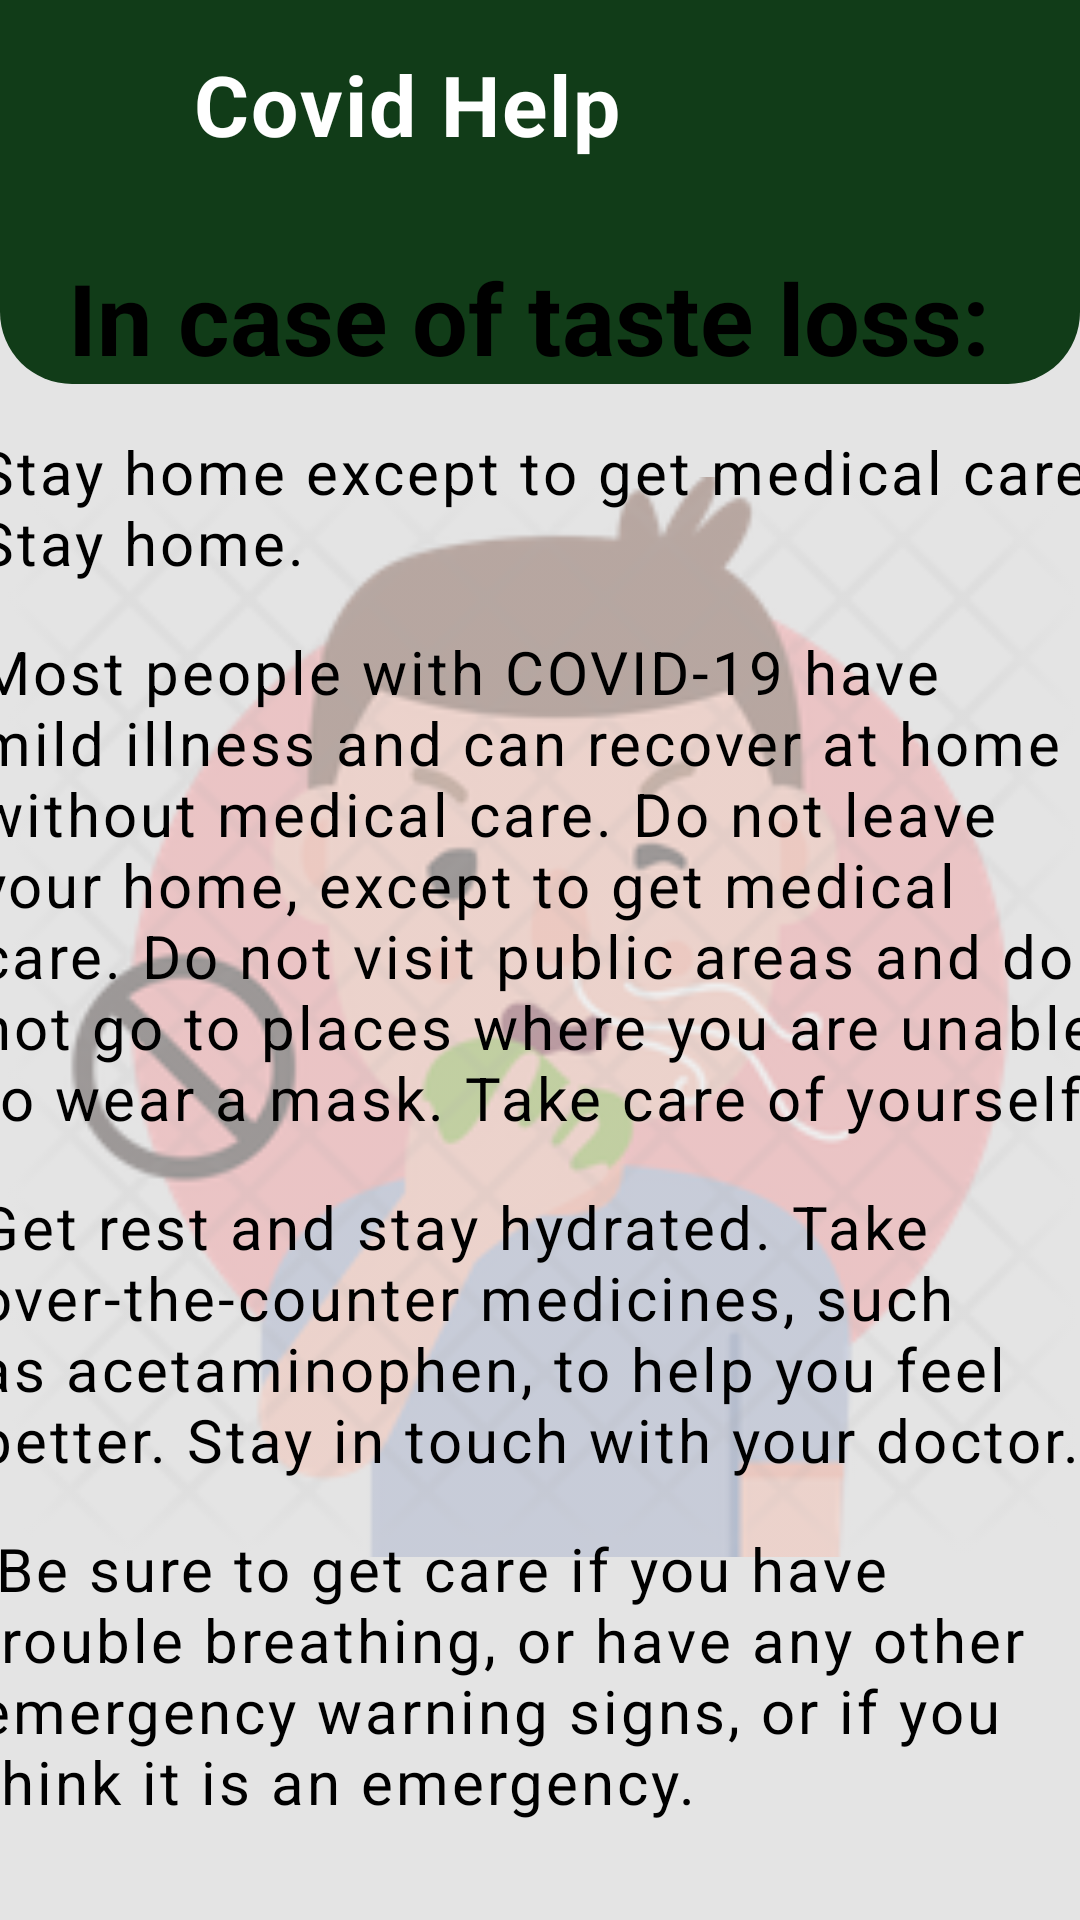

Here is an Android app screen rendered from its layout file. Give the layout XML and the strings, colors and styles it references.
<!-- AndroidManifest.xml: application theme Theme.Firebaseemail -->
<!-- res/layout/layout_help_taste.xml -->
<?xml version="1.0" encoding="utf-8"?>
<androidx.constraintlayout.widget.ConstraintLayout xmlns:android="http://schemas.android.com/apk/res/android"
    xmlns:app="http://schemas.android.com/apk/res-auto"
    xmlns:tools="http://schemas.android.com/tools"
    android:layout_width="match_parent"
    android:layout_height="match_parent"
    android:background="#e4e4e4"
    tools:context=".MainActivity"
    tools:ignore="HardcodedText">

    <ImageView
        android:paddingTop="38dp"
        android:layout_width="match_parent"
        android:layout_height="match_parent"
        android:alpha="0.4"


        android:src="@drawable/taste_bg" />


    <View
        android:id="@+id/view"
        android:layout_width="match_parent"
        android:layout_height="128dp"
        android:background="@drawable/custom_rectangle"
        app:layout_constraintEnd_toEndOf="parent"
        app:layout_constraintStart_toStartOf="parent"
        app:layout_constraintTop_toTopOf="parent" />

    <ImageButton
        android:id="@+id/backB"
        android:layout_width="40dp"
        android:layout_height="40dp"
        android:layout_marginStart="16dp"
        android:layout_marginTop="16dp"
        android:background="?attr/selectableItemBackground"
        android:padding="8dp"
        android:src="@drawable/ic_back"
        app:layout_constraintStart_toStartOf="parent"
        app:layout_constraintTop_toTopOf="parent" />

    <TextView
        android:id="@+id/textView"
        android:layout_width="wrap_content"
        android:layout_height="wrap_content"
        android:layout_marginStart="8dp"
        android:layout_marginTop="16dp"
        android:gravity="center_horizontal"
        android:letterSpacing="0.025"
        android:text="Covid Help "
        android:textColor="@color/white"
        android:textSize="28sp"
        android:textStyle="bold"
        app:layout_constraintStart_toEndOf="@+id/backB"
        app:layout_constraintTop_toTopOf="parent" />

    <ImageButton
        android:id="@+id/logOutB"
        android:layout_width="wrap_content"
        android:layout_height="wrap_content"
        android:layout_marginTop="16dp"
        android:layout_marginEnd="16dp"
        android:background="?attr/selectableItemBackground"
        android:padding="8dp"
        android:src="@drawable/ic_logout"
        app:layout_constraintCircleRadius="24dp"
        app:layout_constraintEnd_toEndOf="parent"
        app:layout_constraintTop_toTopOf="parent" />




    <LinearLayout
        android:layout_width="409dp"
        android:layout_height="601dp"
        android:orientation="vertical"
        tools:layout_editor_absoluteX="1dp"
        tools:layout_editor_absoluteY="129dp"
        app:layout_constraintTop_toBottomOf="@+id/view"
        app:layout_constraintBottom_toBottomOf="parent"
        app:layout_constraintRight_toRightOf="parent"
        app:layout_constraintLeft_toLeftOf="parent">

        <TextView

            android:layout_width="match_parent"
            android:layout_height="wrap_content"
            android:text="In case of taste loss: "
            android:textAlignment="center"
            android:textColor="@color/black"
            android:textSize="33sp"

            android:textStyle="bold" />




            <TextView
                android:paddingLeft="16dp"
                android:paddingRight="16dp"
                android:letterSpacing="0.05"
                android:paddingTop="16dp"
                android:paddingBottom="8dp"
                android:layout_width="wrap_content"
                android:layout_height="wrap_content"
                android:text="Stay home except to get medical care
Stay home."

                android:textColor="@color/black"
                android:textSize="20sp"

                />

            <TextView
                android:paddingLeft="16dp"
                android:paddingRight="16dp"
                android:letterSpacing="0.05"
android:paddingTop="8dp"
android:paddingBottom="8dp"
                android:layout_width="wrap_content"
                android:layout_height="wrap_content"
                android:text="Most people with COVID-19 have mild illness and can recover at home without medical care. Do not leave your home, except to get medical care. Do not visit public areas and do not go to places where you are unable to wear a mask.
Take care of yourself. "

                android:textColor="@color/black"
                android:textSize="20sp"

                />

            <TextView
                android:paddingLeft="16dp"
                android:paddingRight="16dp"
                android:letterSpacing="0.05"
                android:paddingTop="8dp"
                android:paddingBottom="8dp"
                android:layout_width="wrap_content"
                android:layout_height="wrap_content"
                android:text="Get rest and stay hydrated. Take over-the-counter medicines, such as acetaminophen, to help you feel better.
Stay in touch with your doctor."

                android:textColor="@color/black"
                android:textSize="20sp"

                />

            <TextView
                android:paddingLeft="16dp"
                android:paddingRight="16dp"
                android:letterSpacing="0.05"
                android:paddingTop="8dp"
                android:paddingBottom="8dp"
                android:layout_width="wrap_content"
                android:layout_height="wrap_content"
                android:text=" Be sure to get care if you have trouble breathing, or have any other emergency warning signs, or if you think it is an emergency."

                android:textColor="@color/black"
                android:textSize="20sp"

                />




    </LinearLayout>


</androidx.constraintlayout.widget.ConstraintLayout>
<!-- resources referenced by this layout -->
<resources>
  <color name="black">#FF000000</color>
  <color name="white">#FFFFFFFF</color>
  <!-- drawable custom_rectangle (drawable) -->
  <?xml version="1.0" encoding="utf-8"?>
  <shape xmlns:android="http://schemas.android.com/apk/res/android">
      <solid android:color="#113C18" />
      <corners
          android:bottomLeftRadius="24dp"
          android:bottomRightRadius="24dp" />
  </shape>
  <!-- drawable taste_bg: png bitmap (drawable-v24, 52687 bytes) -->
  <style name="Theme.Firebaseemail" parent="Theme.MaterialComponents.DayNight.NoActionBar">
          
          <item name="colorPrimary">@color/purple_500</item>
          <item name="colorPrimaryVariant">@color/purple_700</item>
          <item name="colorOnPrimary">@color/white</item>
          
          <item name="colorSecondary">@color/teal_200</item>
          <item name="colorSecondaryVariant">@color/teal_700</item>
          <item name="colorOnSecondary">@color/black</item>
          
          <item name="android:statusBarColor" tools:targetApi="l">?attr/colorPrimaryVariant</item>
          
      </style>
  <color name="purple_500">#0F9D58</color>
  <color name="purple_700">#0F9D58</color>
  <color name="teal_200">#FF03DAC5</color>
  <color name="teal_700">#FF018786</color>
</resources>
